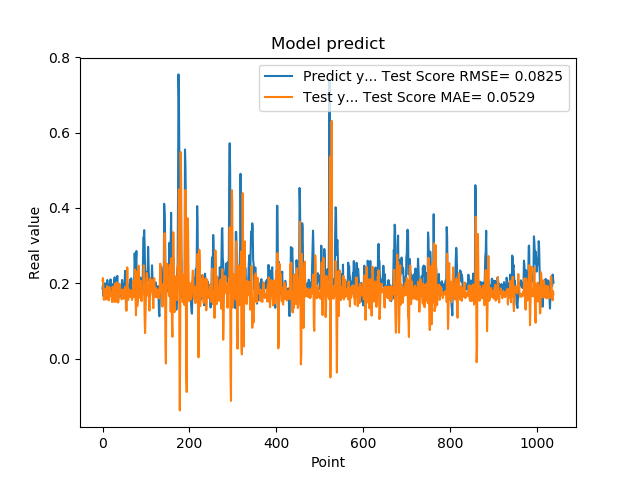

Values plotted in this chart, from the file beside it:
1.861467957496643066e-01, 2.068119229828450922e-01
1.954913884401321134e-01, 2.135729064588835213e-01
1.660518944263458530e-01, 1.831595834448909721e-01
1.907722949981689176e-01, 1.561391112423260452e-01
1.898660957813262939e-01, 1.746298094216510444e-01
2.001174986362457275e-01, 1.750472416766641615e-01
1.948629021644592563e-01, 1.850124575500893265e-01
1.779100298881530762e-01, 1.566693083680825993e-01
1.810636967420578003e-01, 1.603943113344677152e-01
1.635809391736984530e-01, 1.687464193574112481e-01
1.916799396276473999e-01, 1.733855734143464056e-01
2.085516005754470825e-01, 1.924514343214803747e-01
1.828240007162094394e-01, 1.853007558281921929e-01
1.857409924268722534e-01, 1.621517185186939214e-01
1.752161234617233276e-01, 1.545274315649615982e-01
1.845117062330245972e-01, 1.664547778932982391e-01
1.984785944223403931e-01, 1.891550880844937443e-01
1.841159015893935880e-01, 1.782124324078796507e-01
2.104043960571288785e-01, 1.661899771098761247e-01
2.088565975427627841e-01, 1.756075956771013247e-01
1.900728046894073209e-01, 1.694443463115092863e-01
1.658952832221984863e-01, 1.632598019239426546e-01
1.852532625198364535e-01, 1.501560522311257695e-01
1.799222826957702359e-01, 1.906186099842464565e-01
1.978618204593658447e-01, 1.883999328012119778e-01
1.711323857307434082e-01, 1.863737739471883481e-01
1.623787879943847379e-01, 1.511019340800790756e-01
2.059821039438247958e-01, 1.666215210651698087e-01
2.158481031656264981e-01, 1.933717163602760858e-01
1.768843084573745450e-01, 1.989311641670992448e-01
1.834106147289275845e-01, 1.499701714179191847e-01
1.805770993232727051e-01, 1.527841512989069617e-01
2.012096941471099854e-01, 1.799799956267127965e-01
2.066745012998580933e-01, 2.023105046086487169e-01
2.195876985788345337e-01, 1.724358719010537500e-01
1.944769918918609619e-01, 1.758791890777681444e-01
1.704634428024291992e-01, 1.485595159812589106e-01
1.750701963901519775e-01, 1.566829460908446270e-01
1.796004772186279297e-01, 1.792987692493746010e-01
1.640222966670989990e-01, 1.985551438299100468e-01
1.769366562366485596e-01, 1.761692325099878664e-01
1.781685650348663330e-01, 1.716291108534372389e-01
1.855484992265701294e-01, 1.718050958897098524e-01
1.732649058103561401e-01, 1.766269285243771414e-01
1.832000017166137418e-01, 1.571818199490490620e-01
2.088083624839782715e-01, 1.698556375945431685e-01
1.873752027750015536e-01, 1.840145163025680430e-01
1.986005455255508423e-01, 1.655722250321740030e-01
1.863885968923568726e-01, 1.643616987419597442e-01
1.885485500097274780e-01, 1.590338537425058651e-01
1.833238750696182529e-01, 1.808312875053107449e-01
2.096922993659972867e-01, 1.655081379036112410e-01
2.330529242753982544e-01, 1.902934837796549095e-01
2.151579260826110562e-01, 1.890356497716808859e-01
1.312076449394226074e-01, 1.623057334703258137e-01
1.684847325086593628e-01, 1.269032075315132957e-01
2.097207009792327881e-01, 1.996947577875845259e-01
1.697814613580703458e-01, 2.422199869645403902e-01
1.778024435043334961e-01, 2.005952133768405810e-01
1.968562752008438110e-01, 1.556630734222670953e-01
1.775619983673095703e-01, 1.736807377198149316e-01
... 979 more rows
